Dataset: Brackets (GitHub, oyekanjohn/Brackets_data). Classes: correct, incorrect.

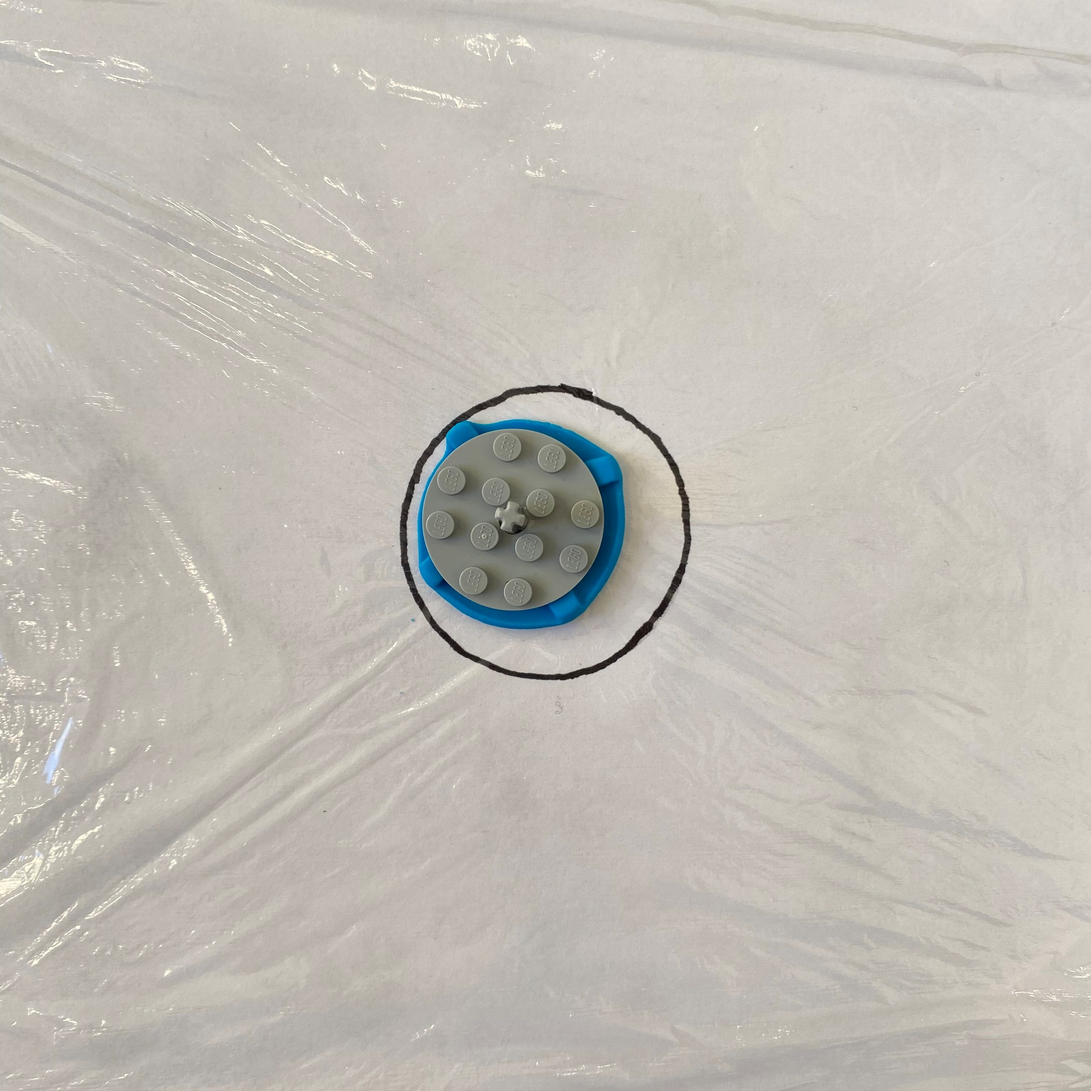
Label: incorrect

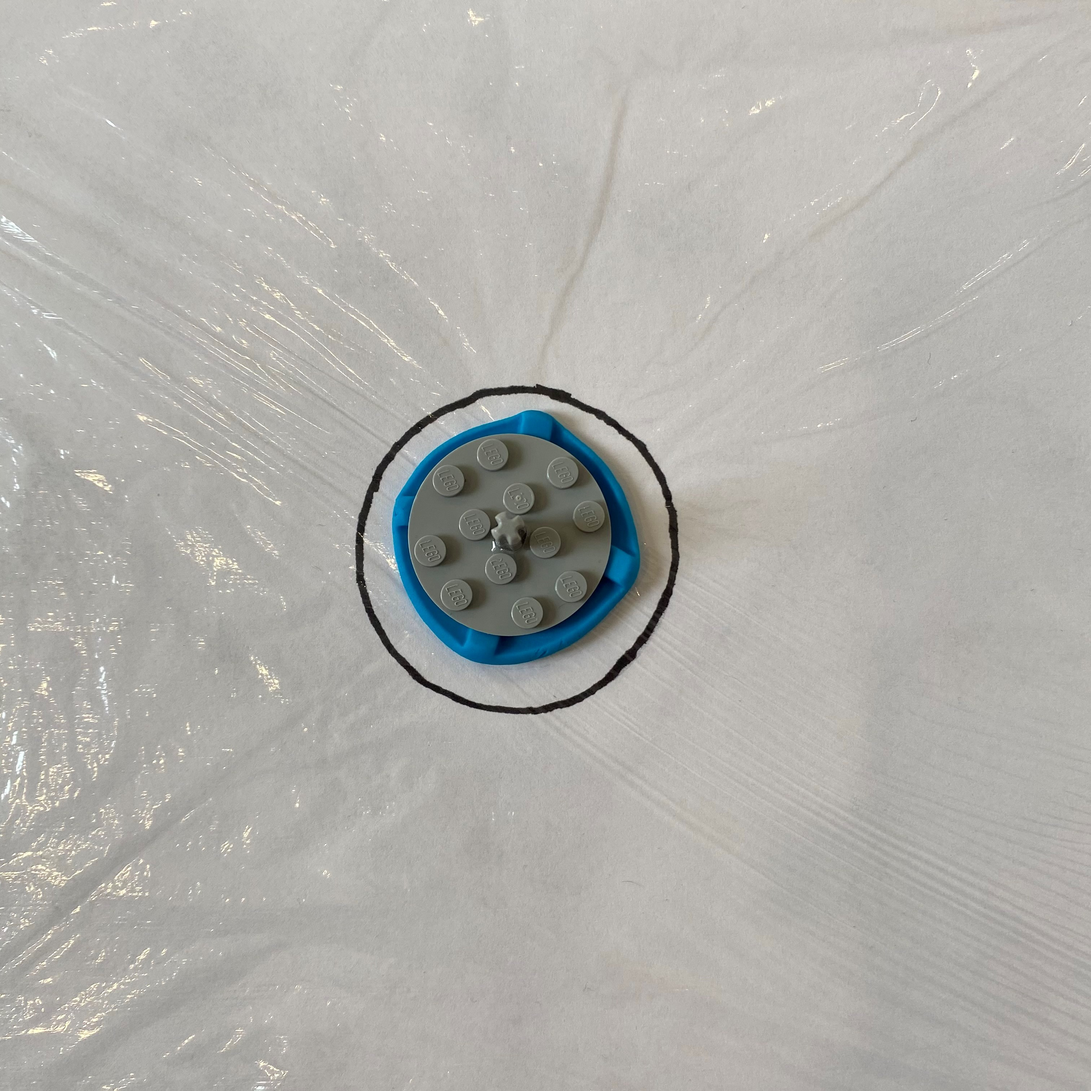
Label: correct

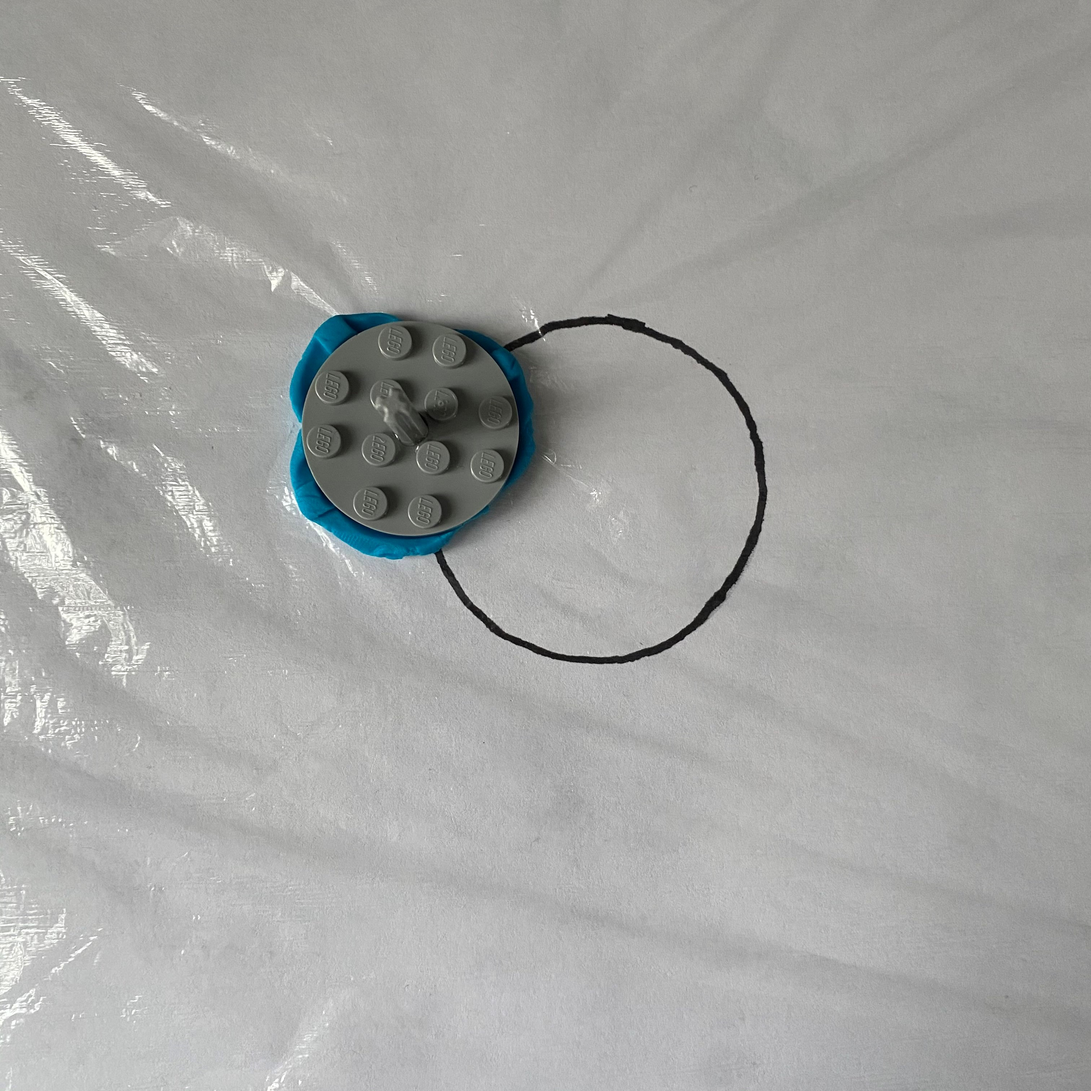
Label: incorrect

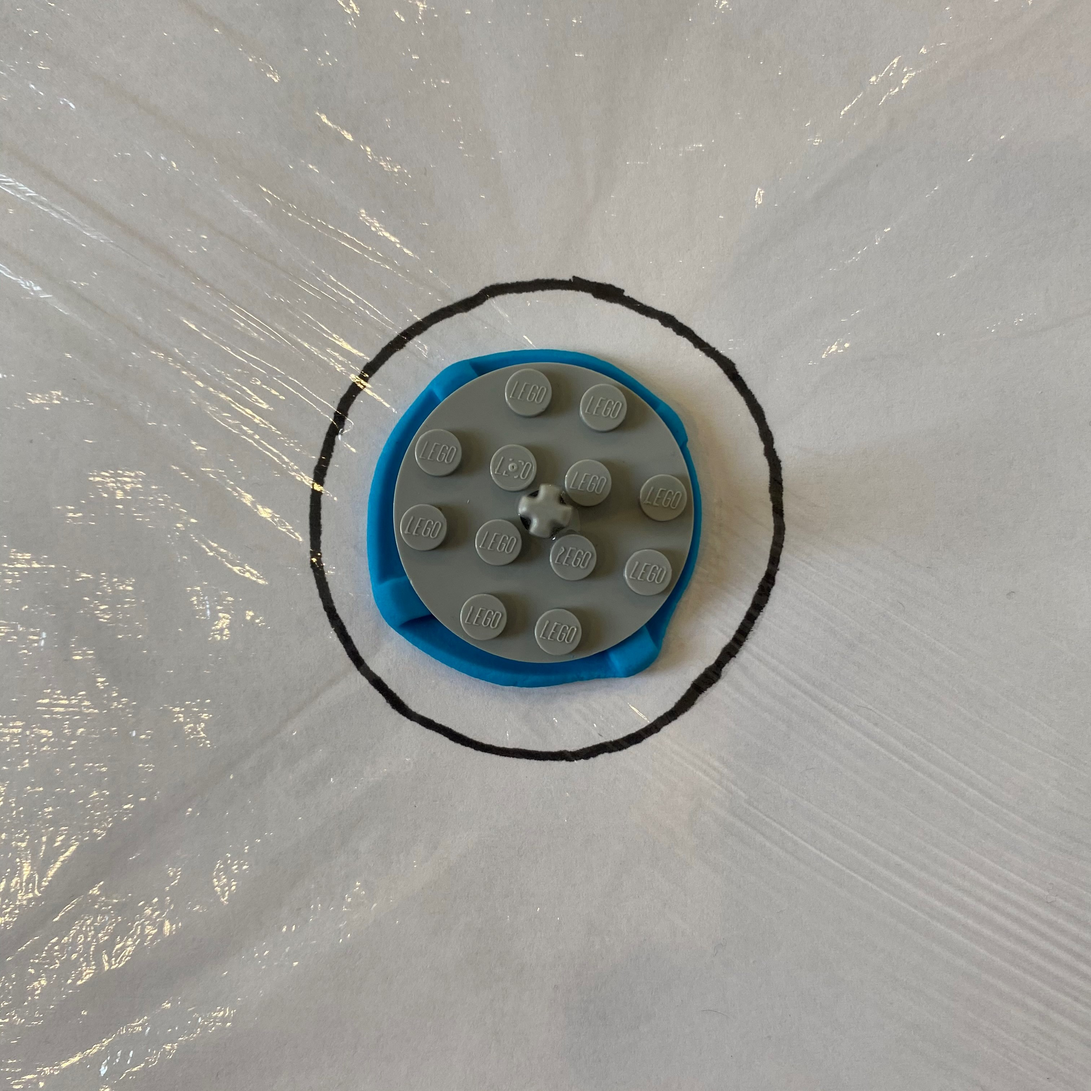
Label: correct

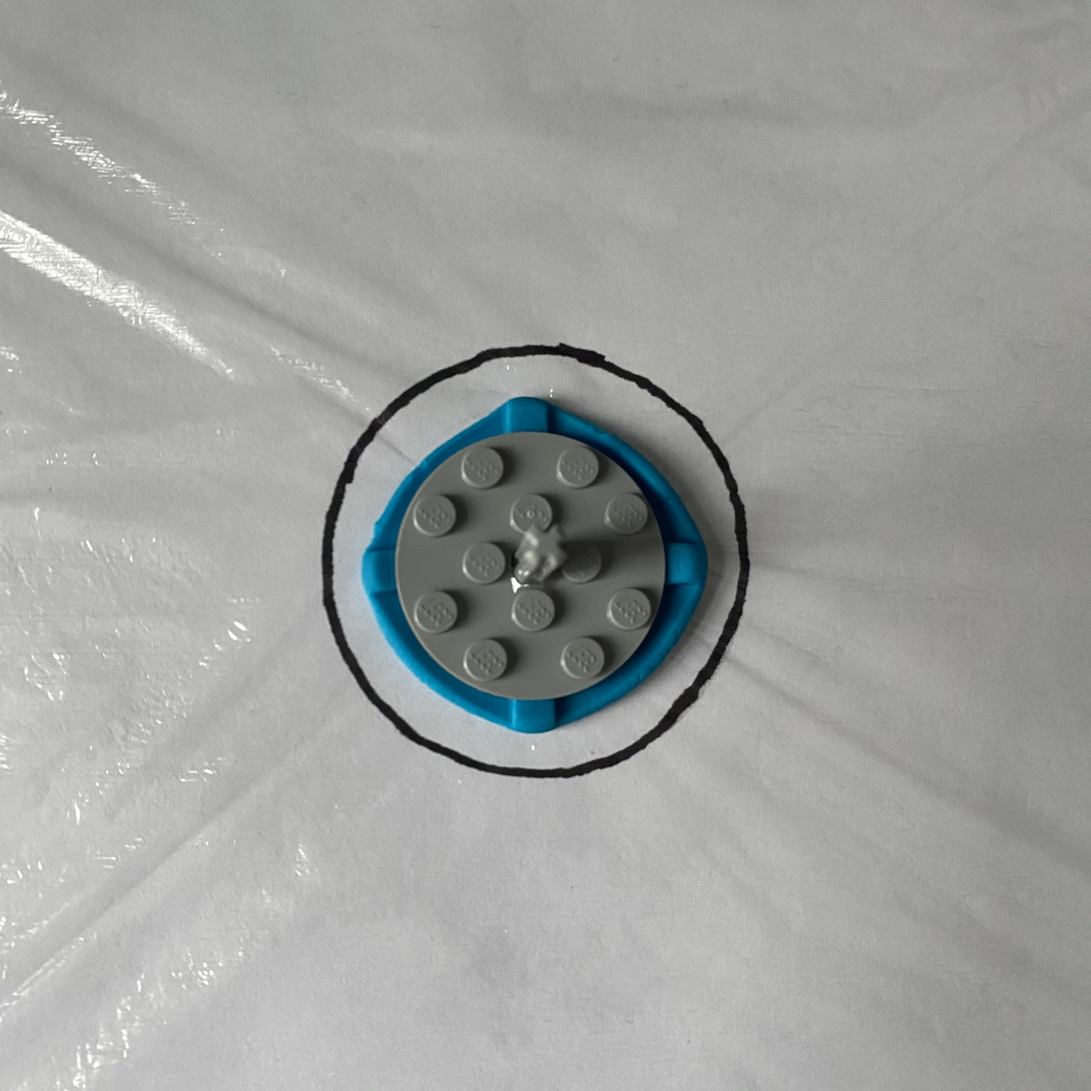
Label: correct

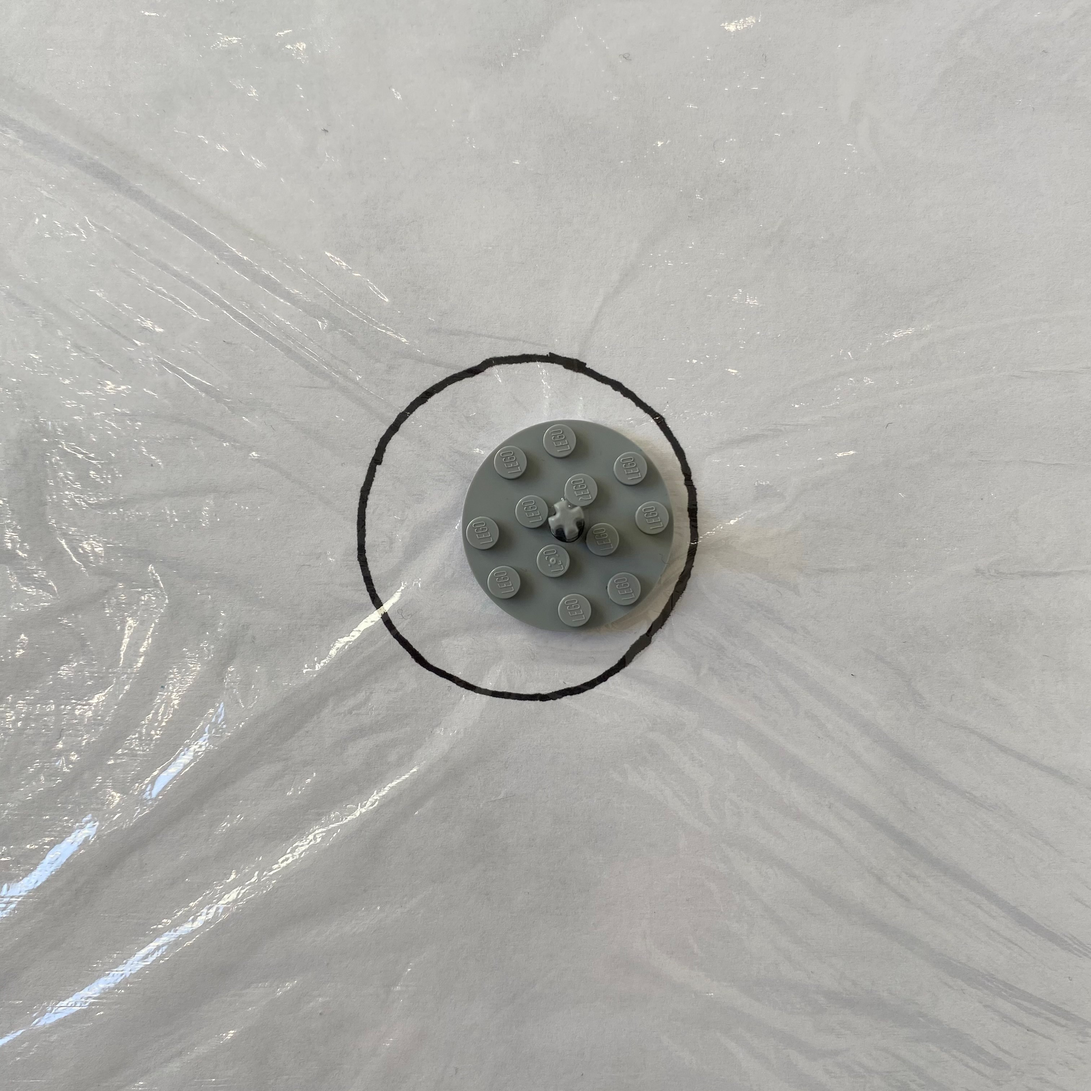
Label: incorrect
